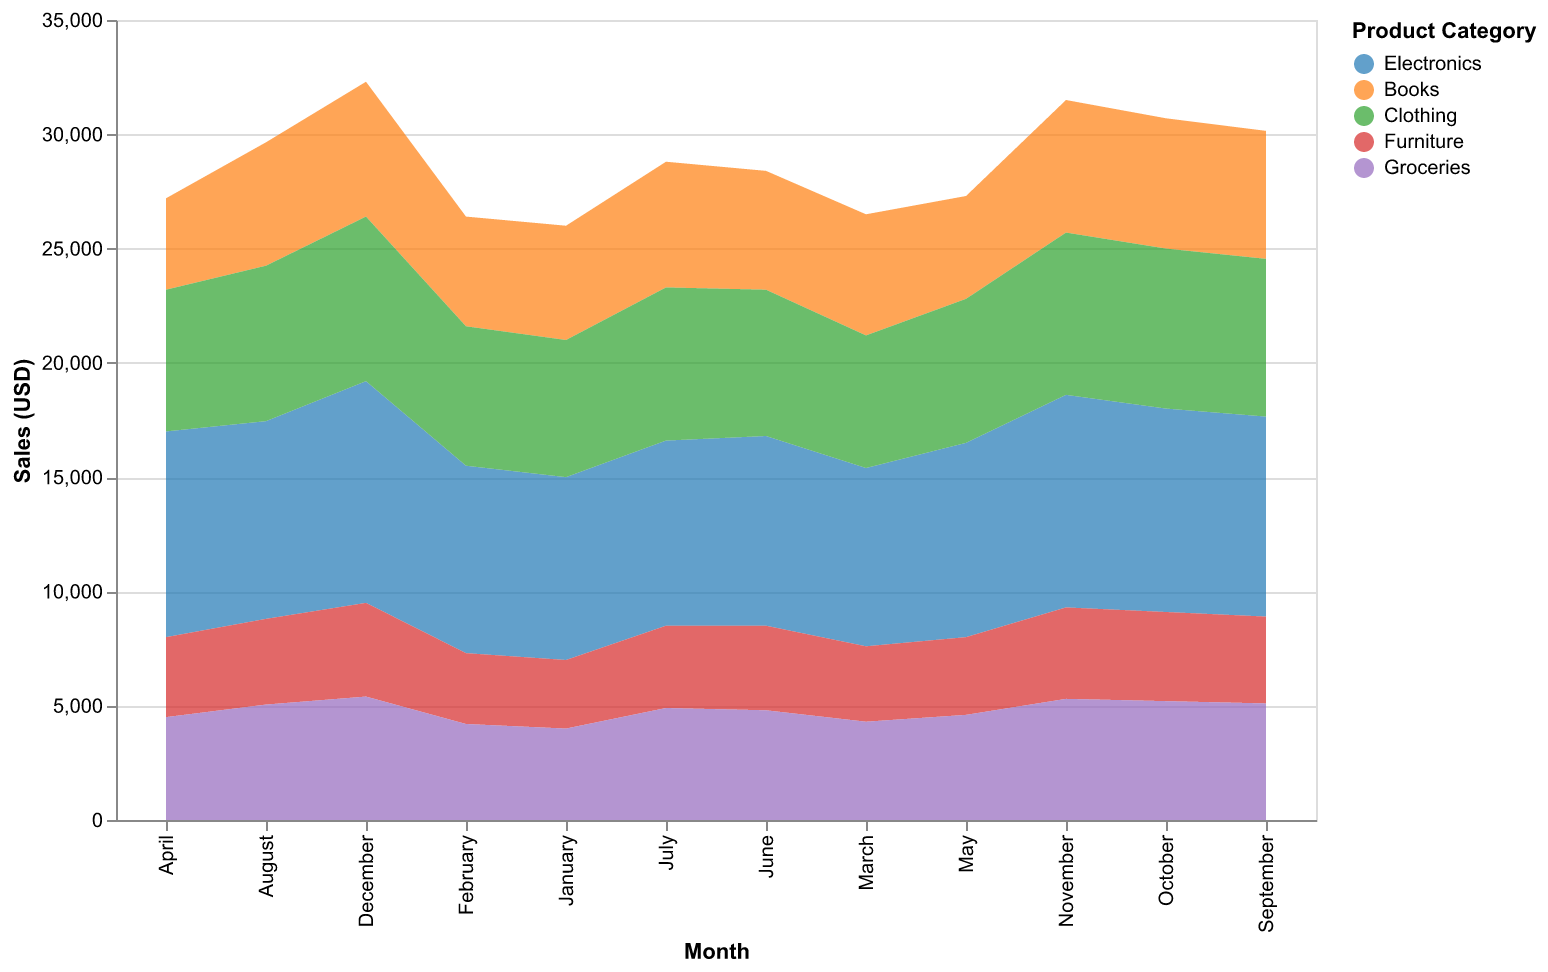

The data file committed next to this chart (first rows):
Month, Electronics, Books, Clothing, Furniture, Groceries
January, 8000, 5000, 6000, 3000, 4000
February, 8200, 4800, 6100, 3100, 4200
March, 7800, 5300, 5800, 3300, 4300
April, 9000, 4000, 6200, 3500, 4500
May, 8500, 4500, 6300, 3400, 4600
June, 8300, 5200, 6400, 3700, 4800
July, 8100, 5500, 6700, 3600, 4900
August, 8650, 5400, 6800, 3750, 5050
September, 8750, 5600, 6900, 3800, 5100
October, 8900, 5700, 7000, 3900, 5200
November, 9300, 5800, 7100, 4000, 5300
December, 9700, 5900, 7200, 4100, 5400
